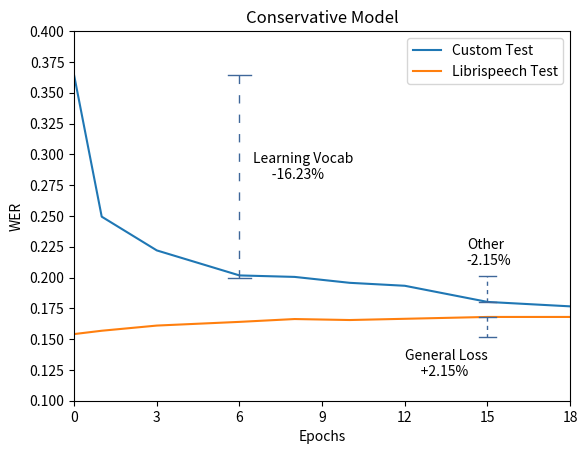

Reproduce this figure in Python.
# -*- coding: utf-8 -*-
"""
Spyder Editor

This is a temporary script file.
"""
import matplotlib as mpl
import matplotlib.pyplot as plt
import numpy as np

ls = {  0:0.1541,
        1:0.1568,
        3:0.1610,
        6:0.1640,
        8:0.1663,
        10:0.1655,
        15:0.1680,
        18:0.1680}

custom = {0:0.3640,
          1:0.2494,
          3:0.2220,
          6:0.2017,
          8:0.2005,
          10:0.1957,
          12:0.1933,
          15:0.1802,
          18:0.1766}

plt.title("Conservative Model")
plt.xlabel("Epochs")
plt.ylabel("WER")


plt.yticks(np.arange(0,1,.025)) # Ticks
plt.xticks(np.arange(0,19,3))
plt.axis([0,18,.1,.4]) # Ranges


plt.plot(custom.keys(), custom.values(), label="Custom Test")
plt.plot(ls.keys(), ls.values(), label='Librispeech Test')


# Annotations
x1 = 6
x2 = 15
linecolor = '#3f679a'


a = .2
b = .364
plt.plot([x1,x1],[a,b],dashes=(6,8),color=linecolor,lw=1)
plt.plot([x1-.4,x1+.4],[b,b],color=linecolor,linewidth=1)
plt.plot([x1-.4,x1+.4],[a,a],color=linecolor,lw=1)
plt.annotate("Learning Vocab\n      -16.23%", xy = (6.5,.28), )

c = .18
d = .201
plt.plot([x2,x2],[c,d],dashes=(3,3),color=linecolor,lw=1)
plt.plot([x2-.3,x2+.3],[c,c],color=linecolor,linewidth=1)
plt.plot([x2-.3,x2+.3],[d,d],color=linecolor,lw=1)
plt.annotate("Other\n-2.15%", xy = (14.25,.21), )

e = .168
f =.152
plt.plot([x2,x2],[e,f],dashes=(3,3),color=linecolor,lw=1)
plt.plot([x2-.3,x2+.3],[e,e],color=linecolor,linewidth=1)
plt.plot([x2-.3,x2+.3],[f,f],color=linecolor,lw=1)
plt.annotate("General Loss\n     +2.15%", xy = (12,.12), )


plt.legend()
plt.show()

